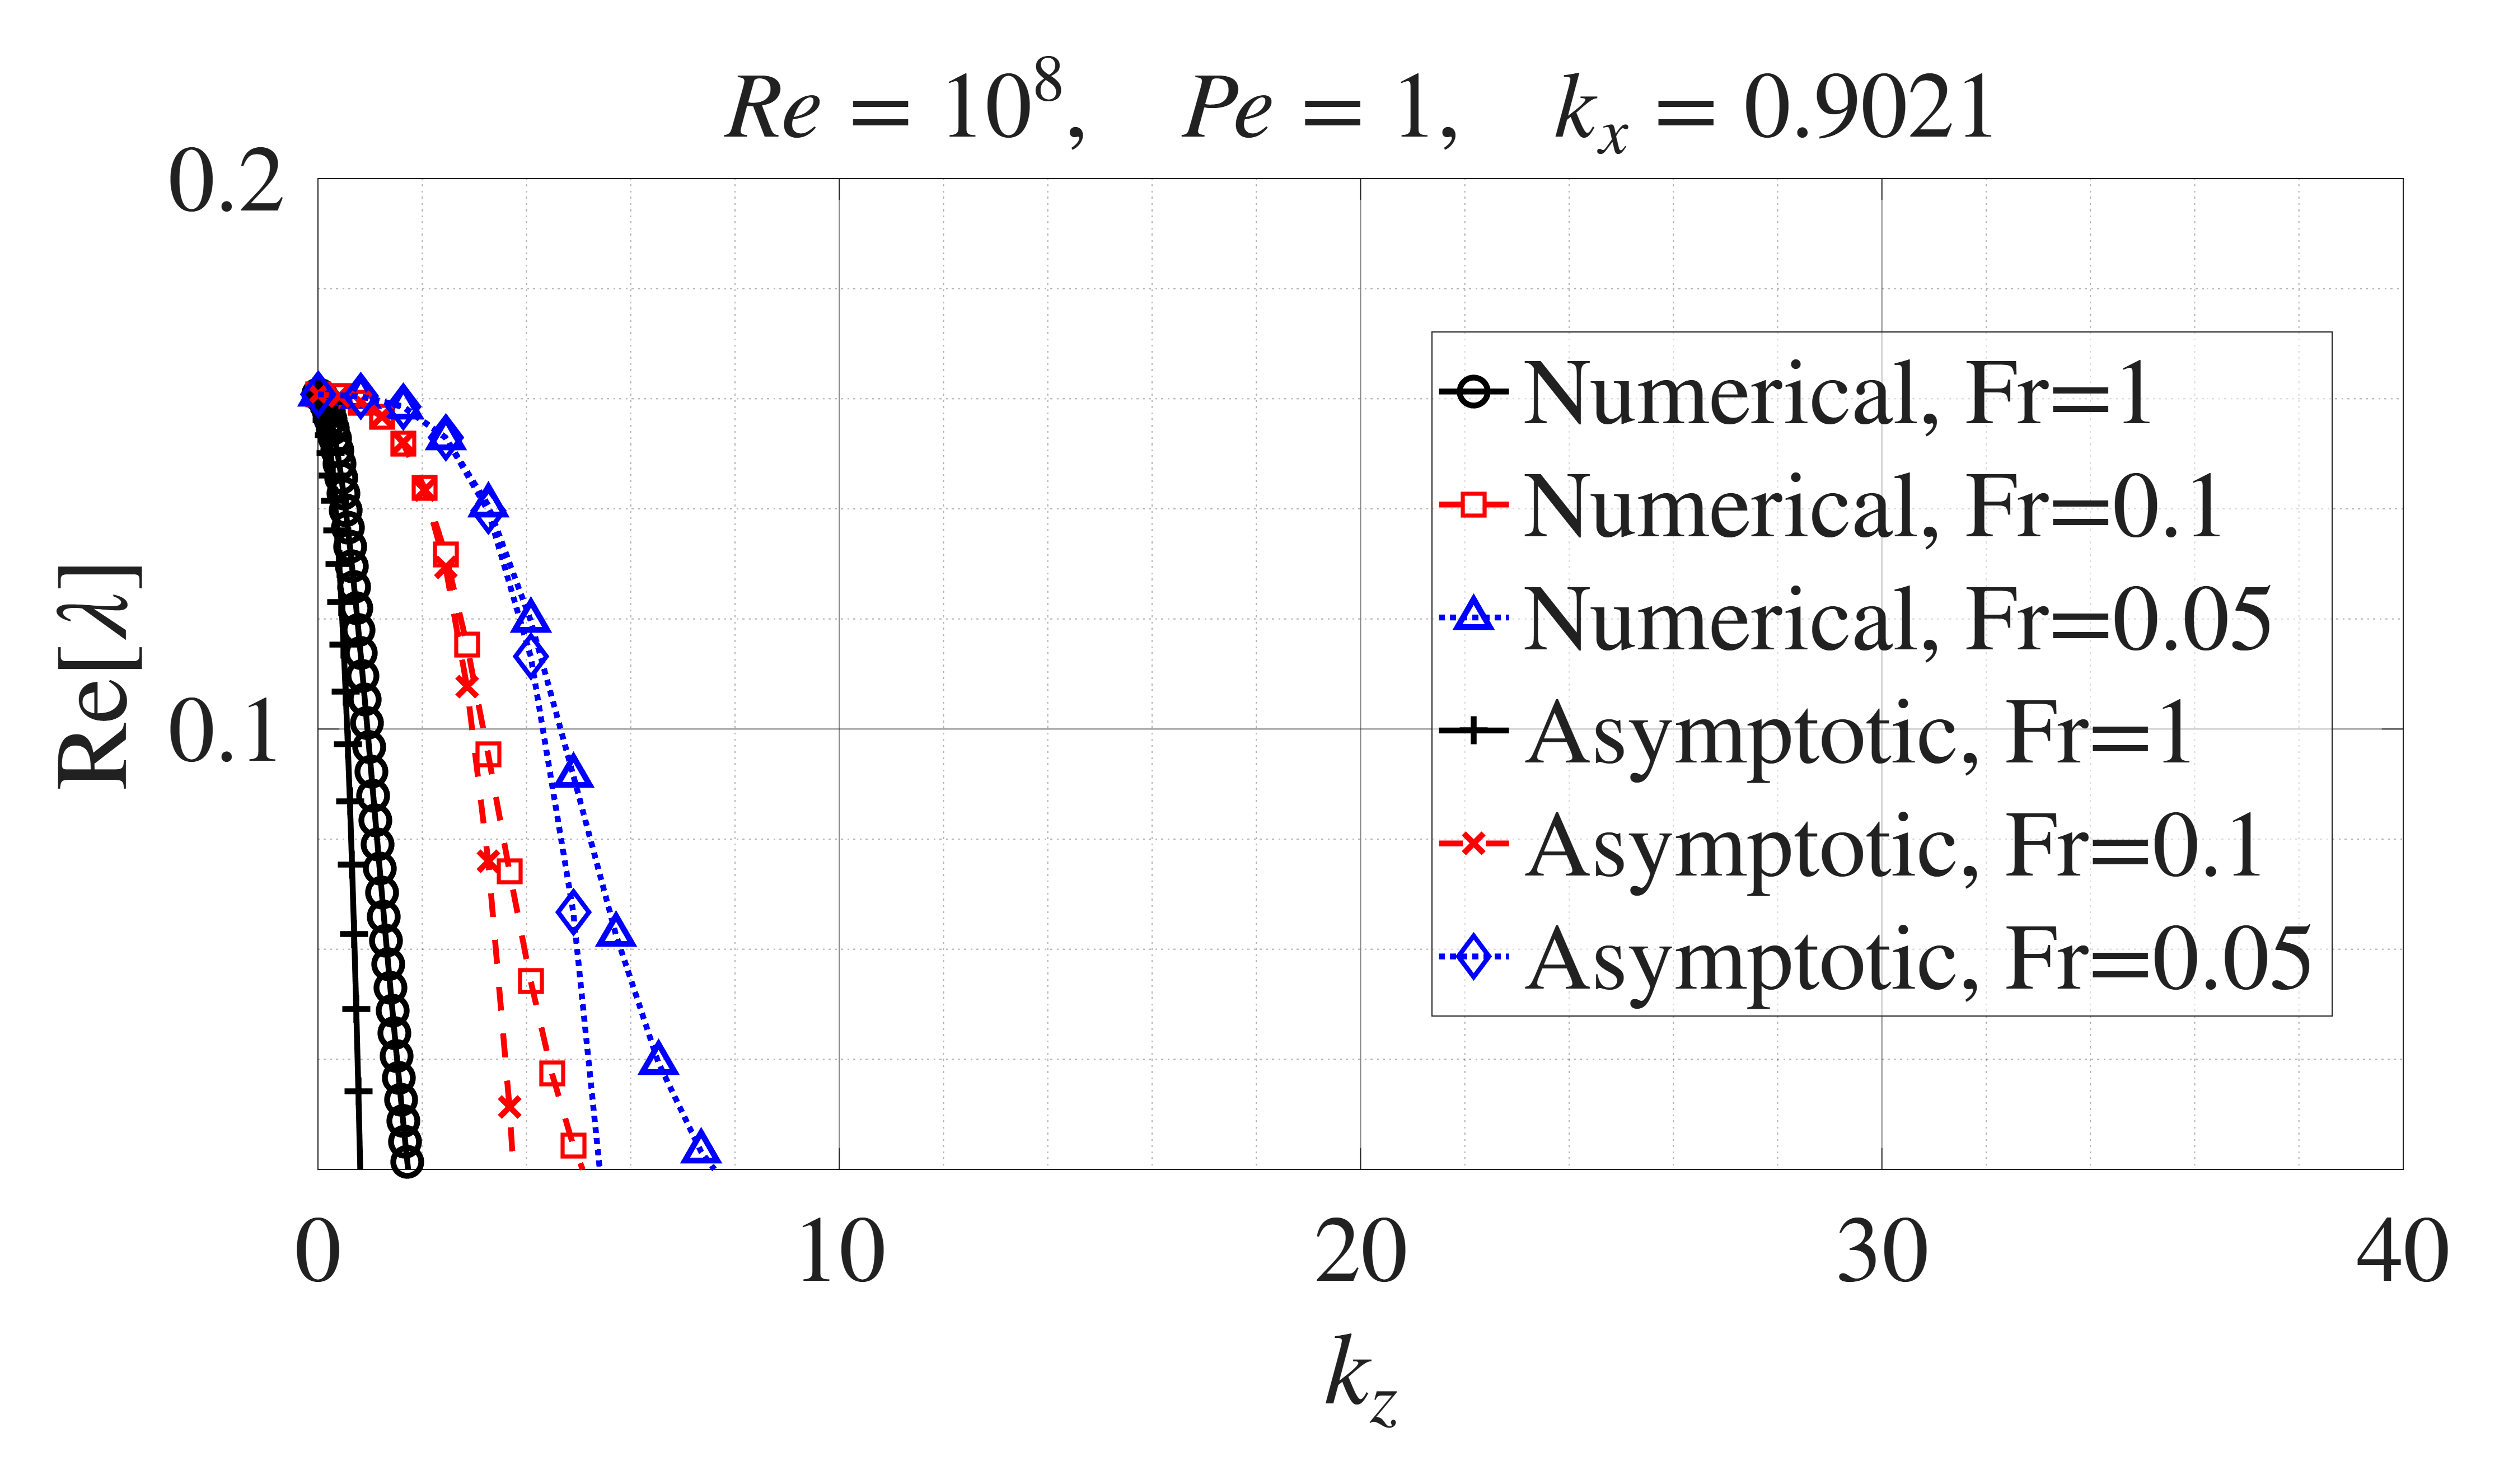

The table this chart was drawn from, first rows:
Numerical Fr=1, kz, Numerical Fr=1, real_lambda, Numerical Fr=0.1, kz, Numerical Fr=0.1, real_lambda, Numerical Fr=0.05, kz, Numerical Fr=0.05, real_lambda, Asymptotic Fr=1, kz, Asymptotic Fr=1, real_lambda, Asymptotic Fr=0.1, kz, Asymptotic Fr=0.1, real_lambda, Asymptotic Fr=0.05, kz, Asymptotic Fr=0.05, real_lambda
0, 0.1608, 0, 0.1608, 0, 0.1608, 0, 0.1608, 0, 0.1608, 0, 0.1608
0.04082, 0.1607, 0.4082, 0.1605, 0.8163, 0.1604, 0.04082, 0.1605, 0.4082, 0.1605, 0.8163, 0.1605
0.08163, 0.1603, 0.8163, 0.1593, 1.633, 0.1585, 0.08163, 0.1596, 0.8163, 0.1594, 1.633, 0.1586
0.1224, 0.1597, 1.224, 0.1567, 2.449, 0.1529, 0.1224, 0.1582, 1.224, 0.1569, 2.449, 0.153
0.1633, 0.1588, 1.633, 0.1519, 3.265, 0.1407, 0.1633, 0.1561, 1.633, 0.152, 3.265, 0.1396
0.2041, 0.1576, 2.041, 0.1438, 4.082, 0.1197, 0.2041, 0.1534, 2.041, 0.1434, 4.082, 0.1132
0.2449, 0.1562, 2.449, 0.1317, 4.898, 0.09157, 0.2449, 0.1501, 2.449, 0.1294, 4.898, 0.06668
0.2857, 0.1546, 2.857, 0.1153, 5.714, 0.06268, 0.2857, 0.1461, 2.857, 0.1078, 5.714, -0.008398
0.3265, 0.1527, 3.265, 0.0954, 6.531, 0.03938, 0.3265, 0.1414, 3.265, 0.07603, 6.531, -0.1221
0.3673, 0.1506, 3.673, 0.07413, 7.347, 0.02327, 0.3673, 0.1361, 3.673, 0.03131, 7.347, -0.2861
0.4082, 0.1482, 4.082, 0.05418, 8.163, 0.01294, 0.4082, 0.1299, 4.082, -0.02971, 8.163, -0.5135
0.449, 0.1456, 4.49, 0.03739, 8.98, 0.006706, 0.449, 0.123, 4.49, -0.1107, 8.98, -0.819
0.4898, 0.1428, 4.898, 0.0243, 9.796, 0.0049, 0.4898, 0.1153, 4.898, -0.2157, 9.796, -1.219
0.5306, 0.1398, 5.306, 0.01456, 10.61, 0.003854, 0.5306, 0.1068, 5.306, -0.3492, 10.61, -1.731
0.5714, 0.1366, 5.714, 0.007545, 11.43, 0.003075, 0.5714, 0.09727, 5.714, -0.516, 11.43, -2.374
0.6122, 0.1332, 6.122, 0.002785, 12.24, 0.002814, 0.6122, 0.08682, 6.122, -0.7214, 12.24, -3.17
0.6531, 0.1296, 6.531, 0.0006321, 13.06, 0.002516, 0.6531, 0.07534, 6.531, -0.9709, 13.06, -4.141
0.6939, 0.1258, 6.939, 1.87091046161446e-05, 13.88, 0.00226, 0.6939, 0.06279, 6.939, -1.271, 13.88, -5.311
0.7347, 0.122, 7.347, 8.23317000698996e-05, 14.69, 0.001995, 0.7347, 0.04909, 7.347, -1.627, 14.69, -6.705
0.7755, 0.118, 7.755, 0.0001366, 15.51, 0.001918, 0.7755, 0.03417, 7.755, -2.046, 15.51, -8.351
0.8163, 0.1138, 8.163, 0.0001826, 16.33, 0.001725, 0.8163, 0.01798, 8.163, -2.536, 16.33, -10.28
0.8571, 0.1097, 8.571, 0.0002218, 17.14, 0.001631, 0.8571, 0.0004201, 8.571, -3.104, 17.14, -12.51
0.898, 0.1054, 8.98, 0.0002549, 17.96, 0.00155, 0.898, -0.01857, 8.98, -3.758, 17.96, -15.09
0.9388, 0.1011, 9.388, 0.0002831, 18.78, 0.001462, 0.9388, -0.03909, 9.388, -4.507, 18.78, -18.04
0.9796, 0.09669, 9.796, 0.000307, 19.59, 0.001379, 0.9796, -0.06122, 9.796, -5.358, 19.59, -21.41
1.02, 0.09229, 10.2, 0.0003274, 20.41, 0.001299, 1.02, -0.08504, 10.2, -6.321, 20.41, -25.22
1.061, 0.08788, 10.61, 0.000345, 21.22, 0.001211, 1.061, -0.1107, 10.61, -7.406, 21.22, -29.51
1.102, 0.08346, 11.02, 0.00036, 22.04, 0.001123, 1.102, -0.1382, 11.02, -8.622, 22.04, -34.33
1.143, 0.07904, 11.43, 0.0003731, 22.86, 0.001109, 1.143, -0.1677, 11.43, -9.98, 22.86, -39.72
1.184, 0.07463, 11.84, 0.0003844, 23.67, 0.001065, 1.184, -0.1993, 11.84, -11.49, 23.67, -45.71
1.224, 0.07025, 12.24, 0.0003942, 24.49, 0.0009638, 1.224, -0.2331, 12.24, -13.16, 24.49, -52.35
1.265, 0.06589, 12.65, 0.0004028, 25.31, 0.0009702, 1.265, -0.2693, 12.65, -15.01, 25.31, -59.69
1.306, 0.06156, 13.06, 0.0004102, 26.12, 0.0009103, 1.306, -0.3079, 13.06, -17.05, 26.12, -67.77
1.347, 0.05728, 13.47, 0.0004168, 26.94, 0.0008803, 1.347, -0.349, 13.47, -19.28, 26.94, -76.65
1.388, 0.05304, 13.88, 0.0004226, 27.76, 0.0008397, 1.388, -0.3929, 13.88, -21.73, 27.76, -86.37
1.429, 0.04885, 14.29, 0.0004277, 28.57, 0.0008116, 1.429, -0.4396, 14.29, -24.4, 28.57, -96.99
1.469, 0.04471, 14.69, 0.0004323, 29.39, 0.0007612, 1.469, -0.4892, 14.69, -27.3, 29.39, -108.6
1.51, 0.04064, 15.1, 0.0004364, 30.2, 0.0007576, 1.51, -0.542, 15.1, -30.46, 30.2, -121.1
1.551, 0.03664, 15.51, 0.00044, 31.02, 0.0007542, 1.551, -0.5979, 15.51, -33.89, 31.02, -134.8
1.592, 0.0327, 15.92, 0.0004432, 31.84, 0.0007536, 1.592, -0.6573, 15.92, -37.59, 31.84, -149.5
1.633, 0.02884, 16.33, 0.000446, 32.65, 0.000753, 1.633, -0.7201, 16.33, -41.59, 32.65, -165.4
1.673, 0.02506, 16.73, 0.0004486, 33.47, 0.0007525, 1.673, -0.7867, 16.73, -45.9, 33.47, -182.6
1.714, 0.02136, 17.14, 0.0004508, 34.29, 0.0007518, 1.714, -0.8571, 17.14, -50.53, 34.29, -201.1
1.755, 0.01774, 17.55, 0.0004527, 35.1, 0.0007511, 1.755, -0.9315, 17.55, -55.51, 35.1, -220.9
1.796, 0.01424, 17.96, 0.0004545, 35.92, 0.0007503, 1.796, -1.01, 17.96, -60.85, 35.92, -242.2
1.837, 0.01072, 18.37, 0.000456, 36.73, 0.0007494, 1.837, -1.093, 18.37, -66.56, 36.73, -264.9
1.878, 0.007932, 18.78, 0.0004573, 37.55, 0.0007485, 1.878, -1.18, 18.78, -72.66, 37.55, -289.3
1.918, 0.005844, 19.18, 0.0004585, 38.37, 0.0007475, 1.918, -1.272, 19.18, -79.17, 38.37, -315.2
1.959, 0.004707, 19.59, 0.0004595, 39.18, 0.0007464, 1.959, -1.369, 19.59, -86.12, 39.18, -342.9
2, 0.003937, 20, 0.0004604, 40, 0.0007453, 2, -1.471, 20, -93.5, 40, -372.4
